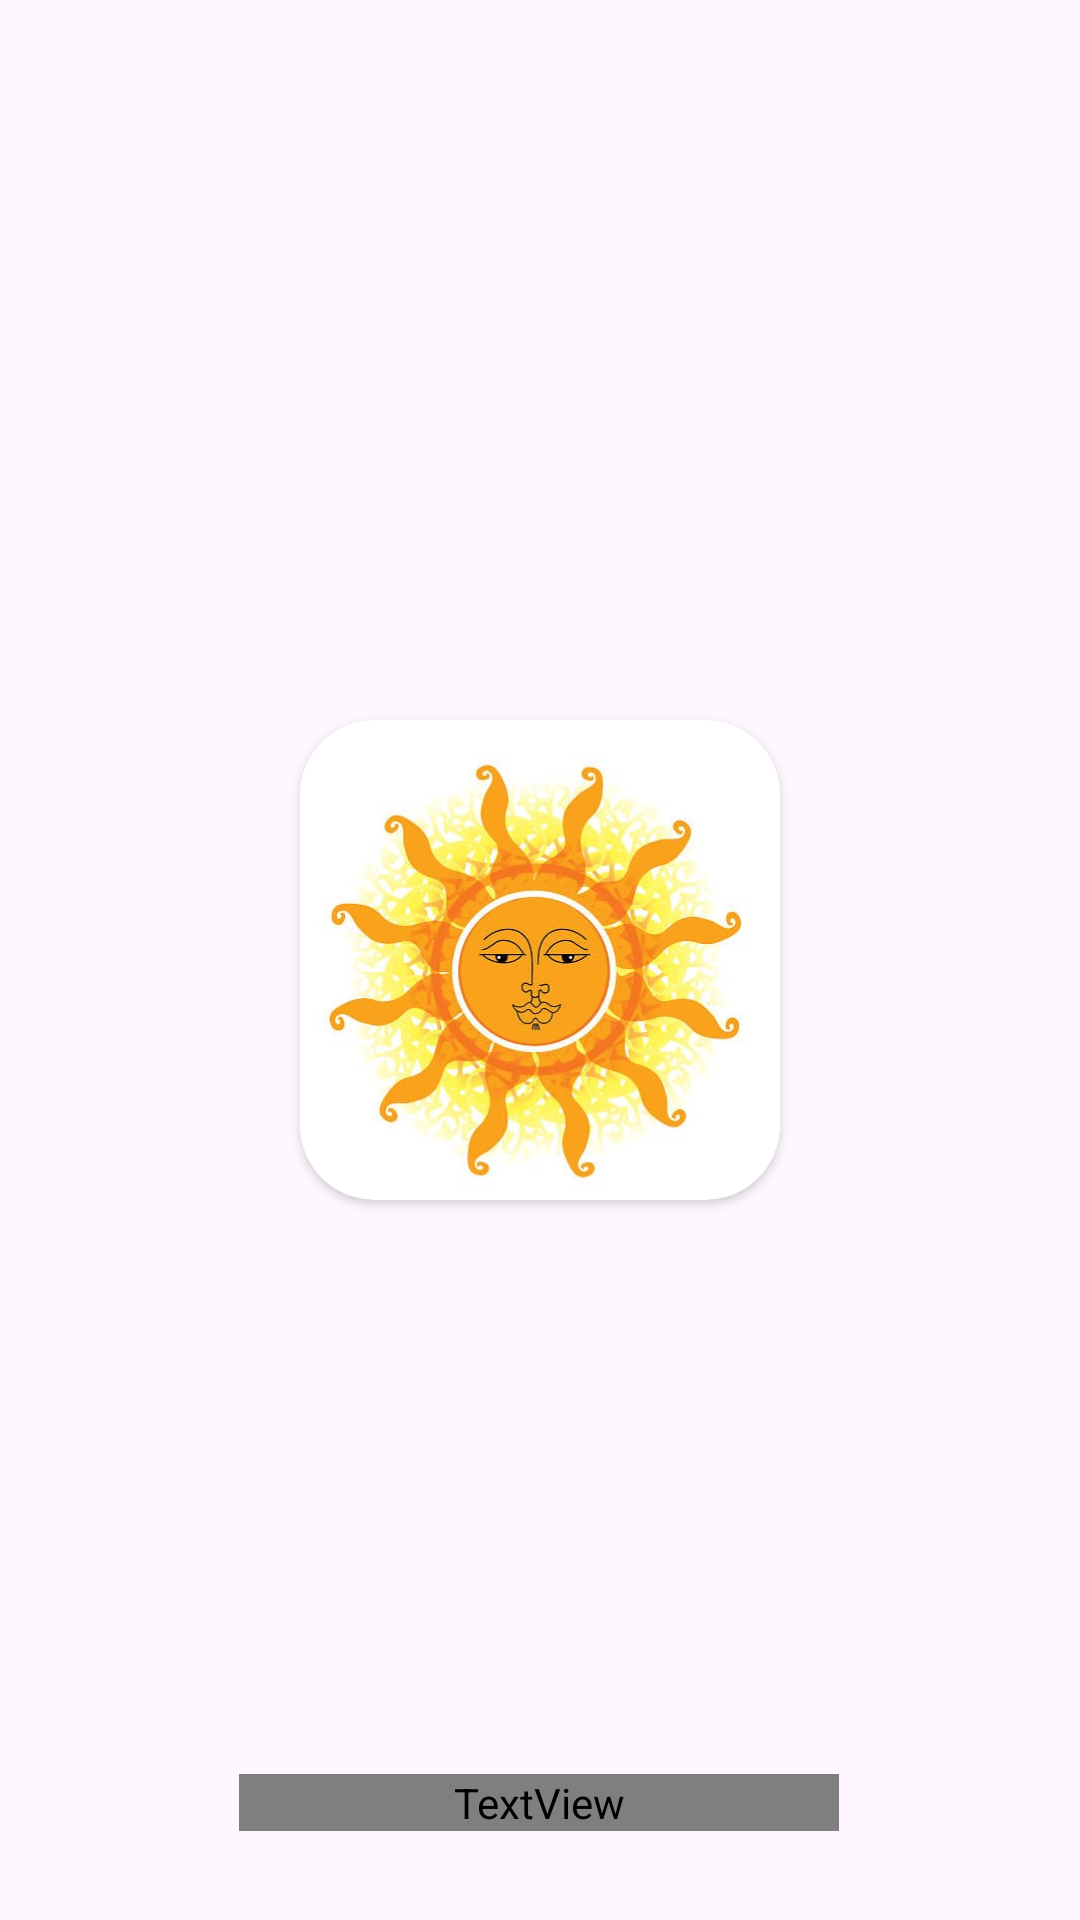

The Android layout XML behind this screen, and the referenced resources:
<!-- AndroidManifest.xml: application theme Theme.TimeTest -->
<!-- res/layout/activity_start_up.xml -->
<?xml version="1.0" encoding="utf-8"?>
<androidx.constraintlayout.widget.ConstraintLayout xmlns:android="http://schemas.android.com/apk/res/android"
    xmlns:app="http://schemas.android.com/apk/res-auto"
    xmlns:tools="http://schemas.android.com/tools"
    android:id="@+id/main"
    android:layout_width="match_parent"
    android:layout_height="match_parent"
    tools:context=".StartUp">


    <androidx.cardview.widget.CardView
        android:id="@+id/img1"
        android:layout_width="160dp"
        android:layout_height="160dp"
        android:layout_gravity="center"
        android:backgroundTint="@color/white"
        app:cardCornerRadius="25dp"
        app:layout_constraintBottom_toBottomOf="parent"
        app:layout_constraintEnd_toEndOf="parent"
        app:layout_constraintStart_toStartOf="parent"
        app:layout_constraintTop_toTopOf="parent"
        tools:ignore="MissingConstraints">

        <ImageView
            android:layout_width="160dp"
            android:layout_height="160dp"
            android:layout_gravity="center"

            android:src="@drawable/image" />


    </androidx.cardview.widget.CardView>

    <TextView
        android:id="@+id/textView6"
        android:layout_width="200dp"
        android:layout_height="wrap_content"
        android:fontFamily="@font/andika_new_basic"
        android:text="From CHAMIX™"
        android:textAlignment="center"
        android:textStyle="bold|italic"
        app:layout_constraintBottom_toBottomOf="parent"
        app:layout_constraintEnd_toEndOf="parent"
        app:layout_constraintHorizontal_bias="0.498"
        app:layout_constraintStart_toStartOf="parent"
        app:layout_constraintTop_toTopOf="parent"
        app:layout_constraintVertical_bias="0.952" />

</androidx.constraintlayout.widget.ConstraintLayout>
<!-- resources referenced by this layout -->
<resources>
  <color name="white">#FFFFFFFF</color>
  <!-- drawable image: jpg bitmap (drawable, 47505 bytes) -->
  <style name="Theme.TimeTest" parent="Base.Theme.TimeTest" />
  <style name="Base.Theme.TimeTest" parent="Theme.Material3.DayNight.NoActionBar">
          <item name="android:windowContentTransitions">true</item>
  
          
          <item name="colorPrimary">@color/white</item>
          
      </style>
</resources>
